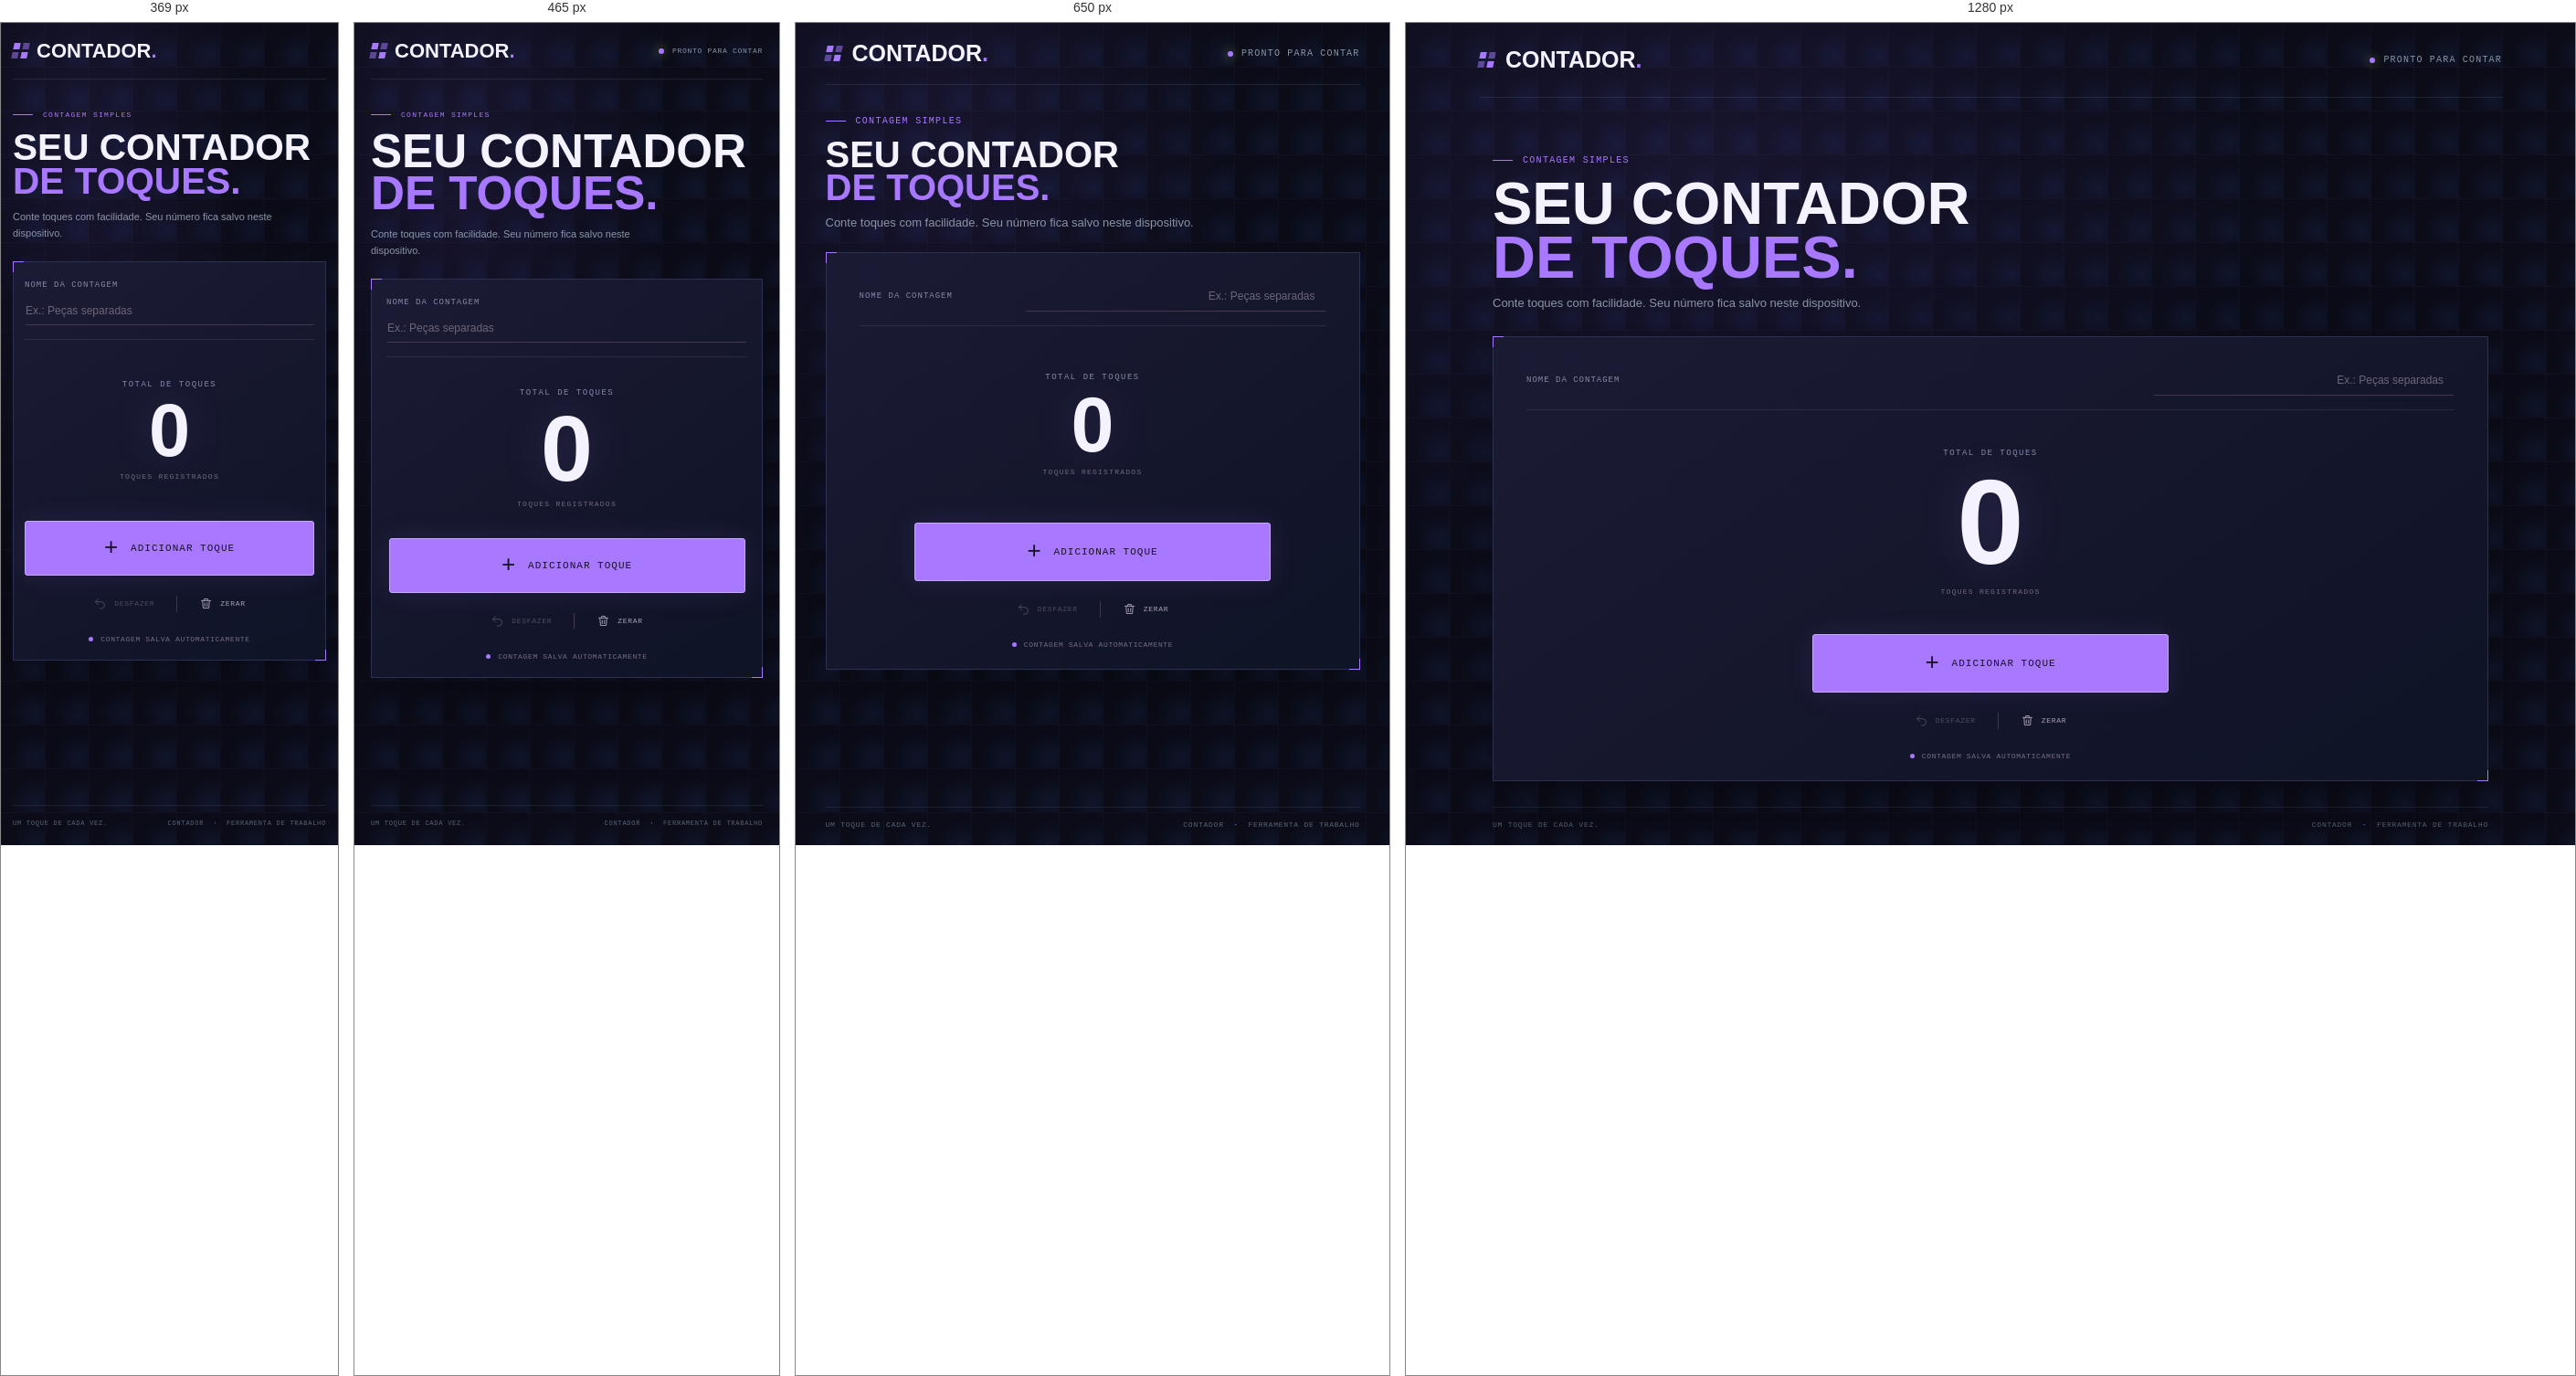
Rendered at 369 px, 465 px, 650 px and 1280 px, left to right.

<!-- file: index.html -->
<!doctype html>
<html lang="pt-BR">
  <head>
    <meta charset="UTF-8" />
    <meta name="viewport" content="width=device-width, initial-scale=1.0" />
    <meta name="theme-color" content="#100d18" />
    <title>Contador | Toques</title>
    <link rel="preconnect" href="https://fonts.googleapis.com" />
    <link rel="preconnect" href="https://fonts.gstatic.com" crossorigin />
    <link href="https://fonts.googleapis.com/css2?family=DM+Mono:wght@400;500&family=Manrope:wght@400;500;600;700;800&display=swap" rel="stylesheet" />
    <link rel="stylesheet" href="styles.css" />
    <script src="script.js" defer></script>
  </head>
  <body>
    <div class="app-shell">
      <header class="topbar">
        <a class="brand" href="#inicio" aria-label="Contador de toques, início">
          <span class="brand-mark" aria-hidden="true"><span></span><span></span><span></span><span></span></span>
          <span class="brand-name">CONTADOR<span>.</span></span>
        </a>
        <div class="topbar-status"><span class="status-dot"></span> PRONTO PARA CONTAR</div>
      </header>

      <main id="inicio">
        <section class="intro" aria-labelledby="page-title">
          <p class="eyebrow"><span class="eyebrow-line"></span> CONTAGEM SIMPLES</p>
          <h1 id="page-title">SEU CONTADOR<br /><span>DE TOQUES.</span></h1>
          <p class="intro-copy">Conte toques com facilidade. Seu número fica salvo neste dispositivo.</p>
        </section>

        <section class="counter-panel" aria-label="Contador de toques">
          <div class="counter-heading">
            <label class="counter-label" for="counter-name">NOME DA CONTAGEM</label>
            <input id="counter-name" type="text" maxlength="40" placeholder="Ex.: Peças separadas" autocomplete="off" />
          </div>

          <div class="count-display" aria-live="polite" aria-atomic="true">
            <span class="count-label">TOTAL DE TOQUES</span>
            <output id="tap-count">0</output>
            <span class="count-caption">TOQUES REGISTRADOS</span>
          </div>

          <button class="add-button" id="add-button" type="button" aria-label="Adicionar um toque">
            <span class="add-icon" aria-hidden="true">+</span>
            <span>ADICIONAR TOQUE</span>
          </button>

          <div class="counter-actions" aria-label="Ações do contador">
            <button class="action-button" id="undo-button" type="button" aria-label="Desfazer último toque" disabled>
              <svg viewBox="0 0 24 24" aria-hidden="true"><path d="M9 14 4 9l5-5M4 9h10a6 6 0 0 1 0 12h-2" /></svg>
              <span>DESFAZER</span>
            </button>
            <span class="action-divider" aria-hidden="true"></span>
            <button class="action-button action-reset" id="reset-button" type="button" aria-label="Zerar contador">
              <svg viewBox="0 0 24 24" aria-hidden="true"><path d="M4 7h16M10 11v6m4-6v6M6 7l1 13h10l1-13M9 7V4h6v3" /></svg>
              <span>ZERAR</span>
            </button>
          </div>
          <p class="save-note"><span class="save-dot"></span> CONTAGEM SALVA AUTOMATICAMENTE</p>
        </section>

        <footer class="page-footer">
          <span>UM TOQUE DE CADA VEZ.</span>
          <span class="footer-right">CONTADOR <i>·</i> FERRAMENTA DE TRABALHO</span>
        </footer>
      </main>
    </div>
  </body>
</html>

/* @media block from styles.css */
@media (min-height: 850px) and (min-width: 701px) {
  .intro { padding-top: 10vh; }
  .counter-panel { min-height: 470px; }
  .count-display { min-height: 245px; }
}

/* @media block from styles.css */
@media (max-width: 600px) {
  .app-shell { padding: 0 18px; }
  .topbar { height: 65px; }
  .topbar-status { font-size: 7px; letter-spacing: .5px; }
  .brand { gap: 9px; }
  .brand-name { font-size: 12px; }
  .intro { padding: 38px 0 23px; }
  .eyebrow { font-size: 8px; }
  h1 { font-size: clamp(38px, 10vw, 52px); }
  .intro-copy { max-width: 330px; font-size: 11px; line-height: 1.65; }
  .counter-panel { min-height: 405px; padding: 20px 16px 18px; }
  .counter-heading { align-items: flex-start; flex-direction: column; gap: 7px; }
  #counter-name { width: 100%; padding: 8px 0; text-align: left; }
  .count-display { min-height: 198px; }
  #tap-count { font-size: clamp(76px, 22vw, 112px); }
  .add-button { min-height: 60px; }
  .page-footer { font-size: 7px; line-height: 1.6; }
  .footer-right { text-align: right; }
}

/* @media block from styles.css */
@media (max-width: 370px) {
  .app-shell { padding: 0 13px; }
  .topbar-status { max-width: 110px; text-align: right; }
  .counter-panel { padding-right: 12px; padding-left: 12px; }
}

/* @media block from styles.css */
@media (min-height: 850px) and (min-width: 701px) { .intro { padding-top: 7vh; }.arena-grid { min-height: 320px; }.tap-zone { width: min(100%, 320px); } }

/* @media block from styles.css */
@media (max-width: 760px) {
  .app-shell { padding: 0 5vw; }
  .topbar { height: 68px; }
  .intro { padding: 34px 0 25px; }
  .arena-grid { min-height: 250px; grid-template-columns: minmax(90px, .7fr) minmax(210px, 1.2fr) minmax(90px, .7fr); padding: 18px 3%; }
  .tap-zone { width: min(100%, 244px); }
  .stat-value { font-size: 32px; }.stat-value-small { font-size: 26px; }
  .arena-footer { gap: 12px; padding: 0 14px; }
  .session-state { font-size: 7px; }
}

/* @media block from styles.css */
@media (max-width: 560px) {
  .app-shell { padding: 0 18px; }
  .topbar { height: 62px; }
  .topbar-status { font-size: 8px; letter-spacing: .7px; }
  .brand { gap: 9px; }.brand-name { font-size: 22px; }
  .sound-button { padding: 8px; }.sound-button span { display: none; }
  .intro { padding: 34px 0 22px; }
  .eyebrow { font-size: 8px; }.eyebrow-index { margin-left: auto; }
  h1 { font-size: clamp(39px, 11vw, 54px); }
  .intro-copy { max-width: 300px; font-size: 11px; line-height: 1.6; }
  .arena-topline { height: 34px; padding: 0 12px; font-size: 8px; }
  .arena-grid { min-height: 0; grid-template-columns: 1fr 1fr; grid-template-rows: auto auto; gap: 8px 0; padding: 14px 16px 7px; }
  .tap-zone { grid-column: 1 / -1; grid-row: 1; width: min(68vw, 252px); margin: 0 auto 6px; }
  .stat-column { min-height: 70px; justify-content: center; gap: 5px; }
  .stat-column-left { grid-column: 1; grid-row: 2; align-items: flex-start; flex-direction: row; justify-content: flex-start; gap: 12px; }
  .stat-column-left .stat-divider { width: 1px; height: 31px; align-self: center; margin: 0; }
  .stat-column-left .stat-block { gap: 1px; }
  .stat-column-left .stat-block:nth-of-type(3) { padding-left: 0; }
  .stat-column-left .stat-label, .stat-column-right .stat-label { font-size: 7px; }
  .stat-column-left .stat-value { font-size: 26px; }.stat-column-left .stat-value-small { font-size: 23px; }
  .stat-column-left .stat-unit, .record-caption, .record-rule, .record-icon { display: none; }
  .stat-column-right { grid-column: 2; grid-row: 2; align-items: flex-end; }
  .record-value { font-size: 29px; }
  .stat-column-right .stat-unit { font-size: 7px; }
  .arena-footer { min-height: 45px; grid-template-columns: auto 1fr; gap: 10px; padding: 0 12px; }
  .timer-readout { gap: 6px; }.timer-label { font-size: 8px; }.timer-readout strong { font-size: 13px; }
  .session-state { grid-column: 1 / -1; grid-row: 2; display: none; }
  .control-row { align-items: flex-end; padding: 16px 0 19px; }
  .control-label { font-size: 7px; }
  .mode-button { width: 45px; height: 33px; font-size: 13px; }
  .reset-button { height: 35px; gap: 7px; padding: 0 10px; font-size: 8px; }
  .reset-button svg { width: 13px; height: 13px; }
  .page-footer { align-items: flex-start; font-size: 7px; line-height: 1.6; }
  .footer-right { text-align: right; }
}

/* @media block from styles.css */
@media (max-width: 370px) {
  .app-shell { padding: 0 13px; }
  .topbar-status { display: none; }
  .arena-grid { padding-right: 11px; padding-left: 11px; }
  .stat-column-left { gap: 8px; }
  .stat-column-left .stat-value { font-size: 23px; }.stat-column-left .stat-value-small { font-size: 21px; }
  .reset-button { padding: 0 8px; }
}